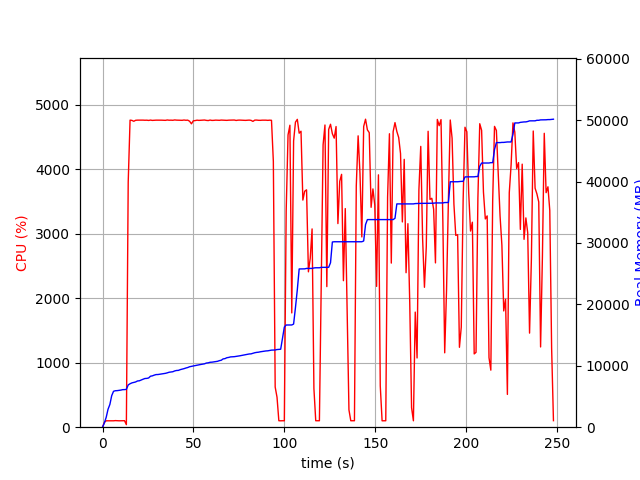

Values plotted in this chart, from the file beside it:
elapsed_time, nproc, cpu, mem_real, mem_virtual
3.4809112548828125e-05, 1, 0.0, 9.879, 3187
1.006, 1, 75.5, 704.1, 1795
2.013, 1, 99.3, 1616, 2747
3.02, 1, 99.3, 2924, 4099
4.028, 1, 100.2, 3702, 5933
5.036, 1, 100.2, 5134, 7725
6.043, 1, 99.3, 5848, 7853
7.05, 1, 102.3, 5938, 7853
8.059, 1, 100.2, 5954, 7853
9.066, 1, 99.2, 5998, 8013
10.07, 1, 100.3, 6042, 8013
11.08, 1, 101.3, 6114, 8025
12.09, 1, 101.0, 6122, 8025
13.1, 2, 39.6, 6160, 8065
14.11, 1, 3800, 6882, 12118
15.13, 1, 4763, 7076, 12267
16.15, 1, 4759, 7216, 12440
17.18, 1, 4745, 7297, 12544
18.2, 1, 4760, 7367, 12621
19.22, 1, 4763, 7528, 12798
20.24, 1, 4763, 7557, 12856
21.26, 1, 4762, 7694, 12991
22.28, 1, 4763, 7812, 13107
23.3, 1, 4761, 7928, 13249
24.32, 1, 4762, 7948, 13268
25.35, 1, 4758, 8017, 13353
26.37, 1, 4764, 8305, 13627
27.39, 1, 4759, 8359, 13727
28.42, 1, 4760, 8478, 13863
29.44, 1, 4762, 8569, 13932
30.47, 1, 4762, 8577, 13970
31.49, 1, 4762, 8626, 14016
32.51, 1, 4762, 8673, 14080
33.53, 1, 4760, 8719, 14122
34.56, 1, 4759, 8769, 14196
35.58, 1, 4765, 8849, 14264
36.6, 1, 4761, 8950, 14390
37.63, 1, 4762, 8986, 14426
38.65, 1, 4760, 9032, 14457
39.68, 1, 4766, 9164, 14600
40.7, 1, 4763, 9235, 14688
41.72, 1, 4762, 9251, 14726
42.75, 1, 4761, 9375, 14867
43.77, 1, 4760, 9445, 14903
44.79, 1, 4765, 9532, 15009
45.82, 1, 4761, 9635, 15079
46.84, 1, 4763, 9717, 15199
47.87, 1, 4746, 9844, 15360
48.89, 1, 4706, 9911, 15414
49.91, 1, 4752, 9959, 15442
50.94, 1, 4756, 10025, 15508
51.96, 1, 4762, 10093, 15576
52.99, 1, 4759, 10145, 15618
54.01, 1, 4761, 10213, 15688
55.03, 1, 4763, 10273, 15746
56.06, 1, 4764, 10319, 15854
57.08, 1, 4759, 10446, 16063
58.11, 1, 4756, 10481, 16075
59.13, 1, 4764, 10572, 16149
60.16, 1, 4758, 10590, 16149
... 185 more rows
